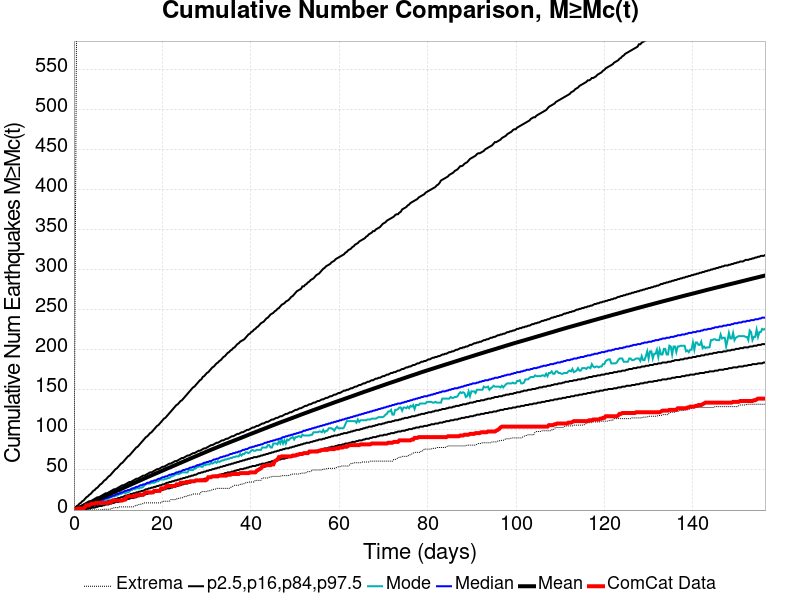

Values plotted in this chart, from the file beside it:
Time (days), ComCat Data, Simulation Mean, Simulation Median, Simulation Mode, Simulation Minimum, Simulation Maximum, 2.5 %-ile, 16 %-ile, 84 %-ile, 97.5 %-ile
0.0, 0.0, 0.0, 0.0, 0.0, 0.0, 0.0, 0.0, 0.0, 0.0, 0.0
0.3133, 1.0, 0.6693, 0.0, 0.0, 0.0, 331.0, 0.0, 0.0, 1.0, 3.0
0.6265, 1.0, 1.372, 1.0, 1.0, 0.0, 634.0, 0.0, 0.0, 2.0, 5.0
0.9398, 2.0, 2.103, 2.0, 1.0, 0.0, 1309, 0.0, 0.0, 3.0, 6.0
1.253, 2.0, 2.879, 2.0, 2.0, 0.0, 1596, 0.0, 1.0, 4.0, 8.0
1.566, 2.0, 3.639, 3.0, 2.0, 0.0, 1870, 0.0, 1.0, 5.0, 9.0
1.88, 2.0, 4.439, 4.0, 3.0, 0.0, 2150, 0.0, 2.0, 6.0, 11.0
2.193, 2.0, 5.235, 4.0, 3.0, 0.0, 2522, 1.0, 2.0, 7.0, 12.0
2.506, 4.0, 6.032, 5.0, 4.0, 0.0, 2834, 1.0, 3.0, 8.0, 14.0
2.819, 6.0, 6.819, 5.0, 5.0, 0.0, 3029, 1.0, 3.0, 9.0, 16.0
3.133, 6.0, 7.604, 6.0, 5.0, 0.0, 3200, 2.0, 3.0, 10.0, 17.0
3.446, 6.0, 8.373, 7.0, 6.0, 0.0, 3335, 2.0, 4.0, 11.0, 19.0
3.759, 7.0, 9.141, 7.0, 6.0, 0.0, 3422, 2.0, 4.0, 11.0, 20.0
4.072, 8.0, 9.908, 8.0, 7.0, 0.0, 3502, 3.0, 5.0, 12.0, 22.0
4.386, 8.0, 10.67, 9.0, 8.0, 0.0, 3566, 3.0, 5.0, 13.0, 24.0
4.699, 8.0, 11.44, 9.0, 9.0, 0.0, 3641, 3.0, 6.0, 14.0, 25.0
5.012, 9.0, 12.21, 10.0, 9.0, 0.0, 3703, 4.0, 6.0, 15.0, 27.0
5.325, 9.0, 12.98, 11.0, 10.0, 0.0, 3760, 4.0, 7.0, 16.0, 28.0
5.639, 9.0, 13.74, 11.0, 10.0, 0.0, 3807, 5.0, 7.0, 16.0, 30.0
5.952, 9.0, 14.51, 12.0, 11.0, 0.0, 3856, 5.0, 8.0, 17.0, 32.0
6.265, 9.0, 15.29, 13.0, 12.0, 0.0, 3894, 5.0, 9.0, 18.0, 33.0
6.578, 9.0, 16.05, 13.0, 12.0, 1.0, 3935, 6.0, 9.0, 19.0, 35.0
6.892, 9.0, 16.85, 14.0, 12.0, 1.0, 3987, 6.0, 10.0, 20.0, 37.0
7.205, 9.0, 17.63, 15.0, 13.0, 1.0, 4028, 7.0, 10.0, 21.0, 38.0
7.518, 9.0, 18.43, 15.0, 14.0, 1.0, 4082, 7.0, 11.0, 21.0, 40.0
7.831, 9.0, 19.22, 16.0, 14.0, 1.0, 4137, 7.0, 11.0, 22.0, 42.0
8.145, 10.0, 19.99, 16.0, 16.0, 1.0, 4172, 8.0, 12.0, 23.0, 43.0
8.458, 10.0, 20.73, 17.0, 16.0, 2.0, 4215, 8.0, 12.0, 24.0, 45.0
8.771, 12.0, 21.51, 18.0, 17.0, 2.0, 4255, 9.0, 13.0, 25.0, 47.0
9.084, 12.0, 22.32, 18.0, 17.0, 3.0, 4287, 9.0, 13.0, 26.0, 49.0
9.398, 12.0, 23.09, 19.0, 18.0, 3.0, 4309, 10.0, 14.0, 26.0, 51.0
9.711, 12.0, 23.86, 20.0, 18.0, 3.0, 4339, 10.0, 14.0, 27.0, 52.0
10.02, 12.0, 24.63, 20.0, 19.0, 3.0, 4359, 10.0, 15.0, 28.0, 54.0
10.34, 12.0, 25.4, 21.0, 20.0, 4.0, 4383, 11.0, 15.0, 29.0, 56.0
10.65, 12.0, 26.17, 22.0, 20.0, 4.0, 4399, 11.0, 16.0, 30.0, 58.0
10.96, 12.0, 26.95, 22.0, 21.0, 4.0, 4418, 12.0, 16.0, 31.0, 59.0
11.28, 13.0, 27.74, 23.0, 22.0, 4.0, 4451, 12.0, 17.0, 31.0, 61.0
11.59, 13.0, 28.57, 24.0, 21.0, 4.0, 4476, 13.0, 18.0, 32.0, 63.0
11.9, 16.0, 29.35, 24.0, 22.0, 4.0, 4500, 13.0, 18.0, 33.0, 65.0
12.22, 17.0, 30.12, 25.0, 22.0, 4.0, 4519, 14.0, 19.0, 34.0, 67.0
12.53, 17.0, 30.94, 25.0, 23.0, 4.0, 4534, 14.0, 19.0, 35.0, 68.0
12.84, 17.0, 31.72, 26.0, 25.0, 4.0, 4559, 15.0, 20.0, 35.0, 70.0
13.16, 17.0, 32.5, 27.0, 25.0, 4.0, 4590, 15.0, 20.0, 36.0, 72.0
13.47, 17.0, 33.29, 27.0, 27.0, 4.0, 4613, 15.0, 21.0, 37.0, 74.0
13.78, 17.0, 34.07, 28.0, 26.0, 5.0, 4627, 16.0, 21.0, 38.0, 76.0
14.1, 19.0, 34.85, 29.0, 27.0, 6.0, 4646, 16.0, 22.0, 39.0, 78.0
14.41, 19.0, 35.62, 29.0, 27.0, 6.0, 4665, 17.0, 22.0, 39.0, 79.0
14.72, 19.0, 36.38, 30.0, 27.0, 7.0, 4675, 17.0, 23.0, 40.0, 81.0
15.04, 19.0, 37.14, 31.0, 28.0, 7.0, 4686, 18.0, 23.0, 41.0, 83.0
15.35, 19.0, 37.91, 31.0, 28.0, 8.0, 4691, 18.0, 24.0, 42.0, 85.0
15.66, 19.0, 38.67, 32.0, 29.0, 8.0, 4706, 19.0, 24.0, 43.0, 87.0
15.98, 21.0, 39.44, 32.0, 31.0, 9.0, 4714, 19.0, 25.0, 43.0, 89.0
16.29, 22.0, 40.23, 33.0, 32.0, 9.0, 4726, 20.0, 26.0, 44.0, 91.0
16.6, 22.0, 41, 34.0, 33.0, 9.0, 4739, 20.0, 26.0, 45.0, 92.0
16.92, 22.0, 41.76, 34.0, 33.0, 9.0, 4747, 21.0, 27.0, 46.0, 94.0
17.23, 22.0, 42.52, 35.0, 33.0, 9.0, 4763, 21.0, 27.0, 47.0, 96.0
17.54, 22.0, 43.28, 36.0, 34.0, 9.0, 4773, 21.0, 28.0, 47.0, 97.0
17.86, 22.0, 44.03, 36.0, 34.0, 9.0, 4780, 22.0, 28.0, 48.0, 99.0
18.17, 24.0, 44.8, 37.0, 34.0, 9.0, 4792, 22.0, 29.0, 49.0, 101.0
18.48, 24.0, 45.53, 37.0, 35.0, 9.0, 4823, 23.0, 29.0, 50.0, 103.0
... 440 more rows
